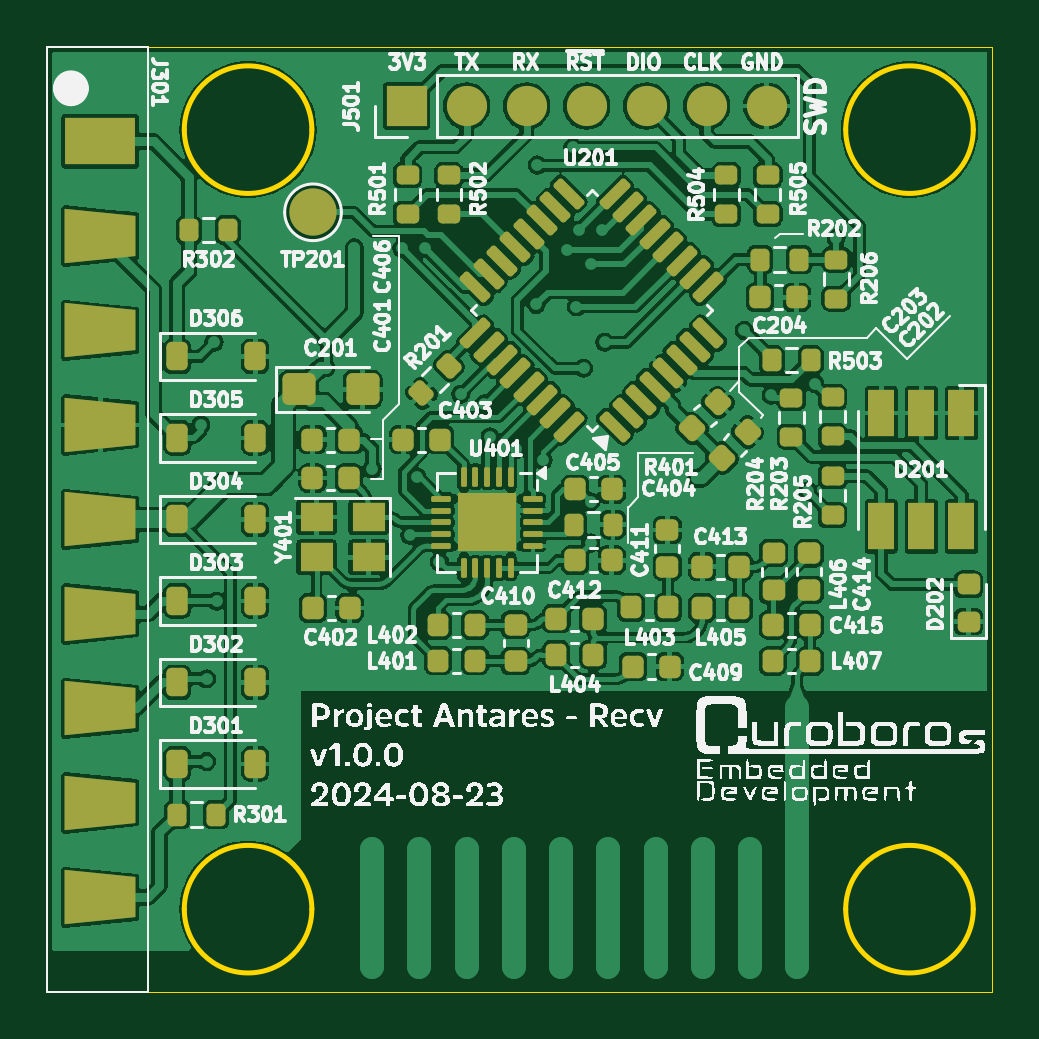
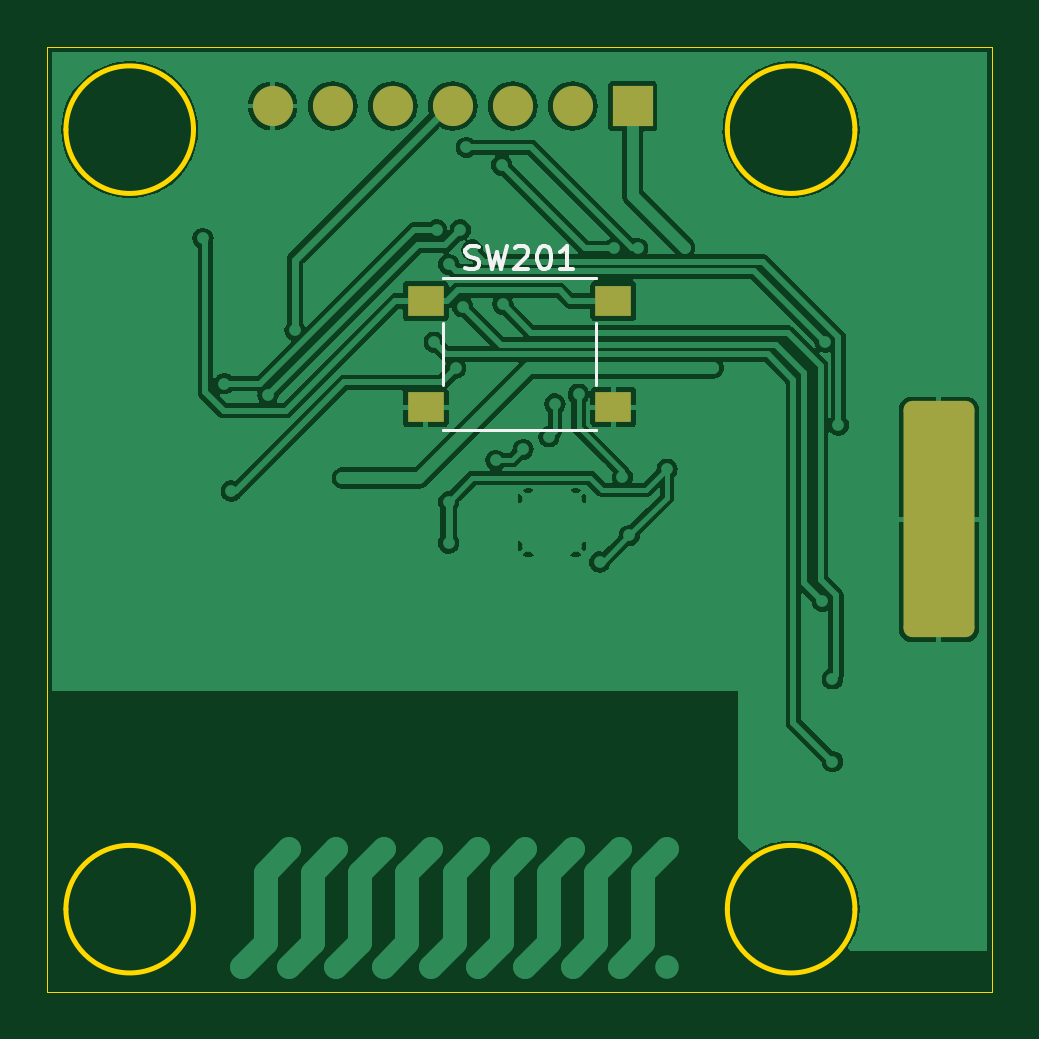
Circuit board: 9 layer files. Board 40.0 x 40.0 mm.
- bottom_copper: Anteres-Receiver-B_Cu.gbr (76963 bytes)
- bottom_mask: Anteres-Receiver-B_Mask.gbr (1622 bytes)
- paste: Anteres-Receiver-B_Paste.gbr (1357 bytes)
- bottom_silk: Anteres-Receiver-B_Silkscreen.gbr (3873 bytes)
- outline: Anteres-Receiver-Edge_Cuts.gbr (1427 bytes)
- top_copper: Anteres-Receiver-F_Cu.gbr (237142 bytes)
- top_mask: Anteres-Receiver-F_Mask.gbr (9316 bytes)
- paste: Anteres-Receiver-F_Paste.gbr (9135 bytes)
- top_silk: Anteres-Receiver-F_Silkscreen.gbr (228347 bytes)

=== bottom_copper: Anteres-Receiver-B_Cu.gbr (76963 bytes, source omitted) ===
=== bottom_mask: Anteres-Receiver-B_Mask.gbr (1622 bytes, source withheld) ===
=== paste: Anteres-Receiver-B_Paste.gbr (1357 bytes, source withheld) ===
=== bottom_silk: Anteres-Receiver-B_Silkscreen.gbr ===
%TF.GenerationSoftware,KiCad,Pcbnew,8.0.4-8.0.4-0~ubuntu22.04.1*%
%TF.CreationDate,2024-08-23T19:00:27-03:00*%
%TF.ProjectId,Anteres-Receiver,416e7465-7265-4732-9d52-656365697665,1.0.0*%
%TF.SameCoordinates,Original*%
%TF.FileFunction,Legend,Bot*%
%TF.FilePolarity,Positive*%
%FSLAX46Y46*%
G04 Gerber Fmt 4.6, Leading zero omitted, Abs format (unit mm)*
G04 Created by KiCad (PCBNEW 8.0.4-8.0.4-0~ubuntu22.04.1) date 2024-08-23 19:00:27*
%MOMM*%
%LPD*%
G01*
G04 APERTURE LIST*
%ADD10C,0.150000*%
%ADD11C,0.120000*%
G04 APERTURE END LIST*
D10*
X162285713Y-89357200D02*
X162142856Y-89404819D01*
X162142856Y-89404819D02*
X161904761Y-89404819D01*
X161904761Y-89404819D02*
X161809523Y-89357200D01*
X161809523Y-89357200D02*
X161761904Y-89309580D01*
X161761904Y-89309580D02*
X161714285Y-89214342D01*
X161714285Y-89214342D02*
X161714285Y-89119104D01*
X161714285Y-89119104D02*
X161761904Y-89023866D01*
X161761904Y-89023866D02*
X161809523Y-88976247D01*
X161809523Y-88976247D02*
X161904761Y-88928628D01*
X161904761Y-88928628D02*
X162095237Y-88881009D01*
X162095237Y-88881009D02*
X162190475Y-88833390D01*
X162190475Y-88833390D02*
X162238094Y-88785771D01*
X162238094Y-88785771D02*
X162285713Y-88690533D01*
X162285713Y-88690533D02*
X162285713Y-88595295D01*
X162285713Y-88595295D02*
X162238094Y-88500057D01*
X162238094Y-88500057D02*
X162190475Y-88452438D01*
X162190475Y-88452438D02*
X162095237Y-88404819D01*
X162095237Y-88404819D02*
X161857142Y-88404819D01*
X161857142Y-88404819D02*
X161714285Y-88452438D01*
X161380951Y-88404819D02*
X161142856Y-89404819D01*
X161142856Y-89404819D02*
X160952380Y-88690533D01*
X160952380Y-88690533D02*
X160761904Y-89404819D01*
X160761904Y-89404819D02*
X160523809Y-88404819D01*
X160190475Y-88500057D02*
X160142856Y-88452438D01*
X160142856Y-88452438D02*
X160047618Y-88404819D01*
X160047618Y-88404819D02*
X159809523Y-88404819D01*
X159809523Y-88404819D02*
X159714285Y-88452438D01*
X159714285Y-88452438D02*
X159666666Y-88500057D01*
X159666666Y-88500057D02*
X159619047Y-88595295D01*
X159619047Y-88595295D02*
X159619047Y-88690533D01*
X159619047Y-88690533D02*
X159666666Y-88833390D01*
X159666666Y-88833390D02*
X160238094Y-89404819D01*
X160238094Y-89404819D02*
X159619047Y-89404819D01*
X158999999Y-88404819D02*
X158904761Y-88404819D01*
X158904761Y-88404819D02*
X158809523Y-88452438D01*
X158809523Y-88452438D02*
X158761904Y-88500057D01*
X158761904Y-88500057D02*
X158714285Y-88595295D01*
X158714285Y-88595295D02*
X158666666Y-88785771D01*
X158666666Y-88785771D02*
X158666666Y-89023866D01*
X158666666Y-89023866D02*
X158714285Y-89214342D01*
X158714285Y-89214342D02*
X158761904Y-89309580D01*
X158761904Y-89309580D02*
X158809523Y-89357200D01*
X158809523Y-89357200D02*
X158904761Y-89404819D01*
X158904761Y-89404819D02*
X158999999Y-89404819D01*
X158999999Y-89404819D02*
X159095237Y-89357200D01*
X159095237Y-89357200D02*
X159142856Y-89309580D01*
X159142856Y-89309580D02*
X159190475Y-89214342D01*
X159190475Y-89214342D02*
X159238094Y-89023866D01*
X159238094Y-89023866D02*
X159238094Y-88785771D01*
X159238094Y-88785771D02*
X159190475Y-88595295D01*
X159190475Y-88595295D02*
X159142856Y-88500057D01*
X159142856Y-88500057D02*
X159095237Y-88452438D01*
X159095237Y-88452438D02*
X158999999Y-88404819D01*
X157714285Y-89404819D02*
X158285713Y-89404819D01*
X157999999Y-89404819D02*
X157999999Y-88404819D01*
X157999999Y-88404819D02*
X158095237Y-88547676D01*
X158095237Y-88547676D02*
X158190475Y-88642914D01*
X158190475Y-88642914D02*
X158285713Y-88690533D01*
D11*
%TO.C,SW201*%
X156770000Y-96200000D02*
X156770000Y-96230000D01*
X156770000Y-94300000D02*
X156770000Y-91700000D01*
X156770000Y-89800000D02*
X156770000Y-89770000D01*
X156770000Y-96230000D02*
X163230000Y-96230000D01*
X163230000Y-96200000D02*
X163230000Y-96230000D01*
X163230000Y-94300000D02*
X163230000Y-91700000D01*
X163230000Y-89770000D02*
X163230000Y-89800000D01*
X156770000Y-89770000D02*
X163230000Y-89770000D01*
%TD*%
M02*

=== outline: Anteres-Receiver-Edge_Cuts.gbr ===
%TF.GenerationSoftware,KiCad,Pcbnew,8.0.4-8.0.4-0~ubuntu22.04.1*%
%TF.CreationDate,2024-08-23T19:00:27-03:00*%
%TF.ProjectId,Anteres-Receiver,416e7465-7265-4732-9d52-656365697665,1.0.0*%
%TF.SameCoordinates,Original*%
%TF.FileFunction,Profile,NP*%
%FSLAX46Y46*%
G04 Gerber Fmt 4.6, Leading zero omitted, Abs format (unit mm)*
G04 Created by KiCad (PCBNEW 8.0.4-8.0.4-0~ubuntu22.04.1) date 2024-08-23 19:00:27*
%MOMM*%
%LPD*%
G01*
G04 APERTURE LIST*
%TA.AperFunction,Profile*%
%ADD10C,0.050000*%
%TD*%
%TA.AperFunction,Profile*%
%ADD11C,0.200000*%
%TD*%
G04 APERTURE END LIST*
D10*
X180000000Y-80000000D02*
X180000000Y-120000000D01*
D11*
X151200000Y-116500000D02*
G75*
G02*
X145800000Y-116500000I-2700000J0D01*
G01*
X145800000Y-116500000D02*
G75*
G02*
X151200000Y-116500000I2700000J0D01*
G01*
D10*
X140000000Y-80000000D02*
X180000000Y-80000000D01*
X140000000Y-120000000D02*
X140000000Y-80000000D01*
D11*
X179200000Y-83500000D02*
G75*
G02*
X173800000Y-83500000I-2700000J0D01*
G01*
X173800000Y-83500000D02*
G75*
G02*
X179200000Y-83500000I2700000J0D01*
G01*
X151200000Y-83500000D02*
G75*
G02*
X145800000Y-83500000I-2700000J0D01*
G01*
X145800000Y-83500000D02*
G75*
G02*
X151200000Y-83500000I2700000J0D01*
G01*
D10*
X180000000Y-120000000D02*
X140000000Y-120000000D01*
D11*
X179200000Y-116500000D02*
G75*
G02*
X173800000Y-116500000I-2700000J0D01*
G01*
X173800000Y-116500000D02*
G75*
G02*
X179200000Y-116500000I2700000J0D01*
G01*
M02*

=== top_copper: Anteres-Receiver-F_Cu.gbr (237142 bytes, source omitted) ===
=== top_mask: Anteres-Receiver-F_Mask.gbr (9316 bytes, source omitted) ===
=== paste: Anteres-Receiver-F_Paste.gbr (9135 bytes, source omitted) ===
=== top_silk: Anteres-Receiver-F_Silkscreen.gbr (228347 bytes, source omitted) ===
